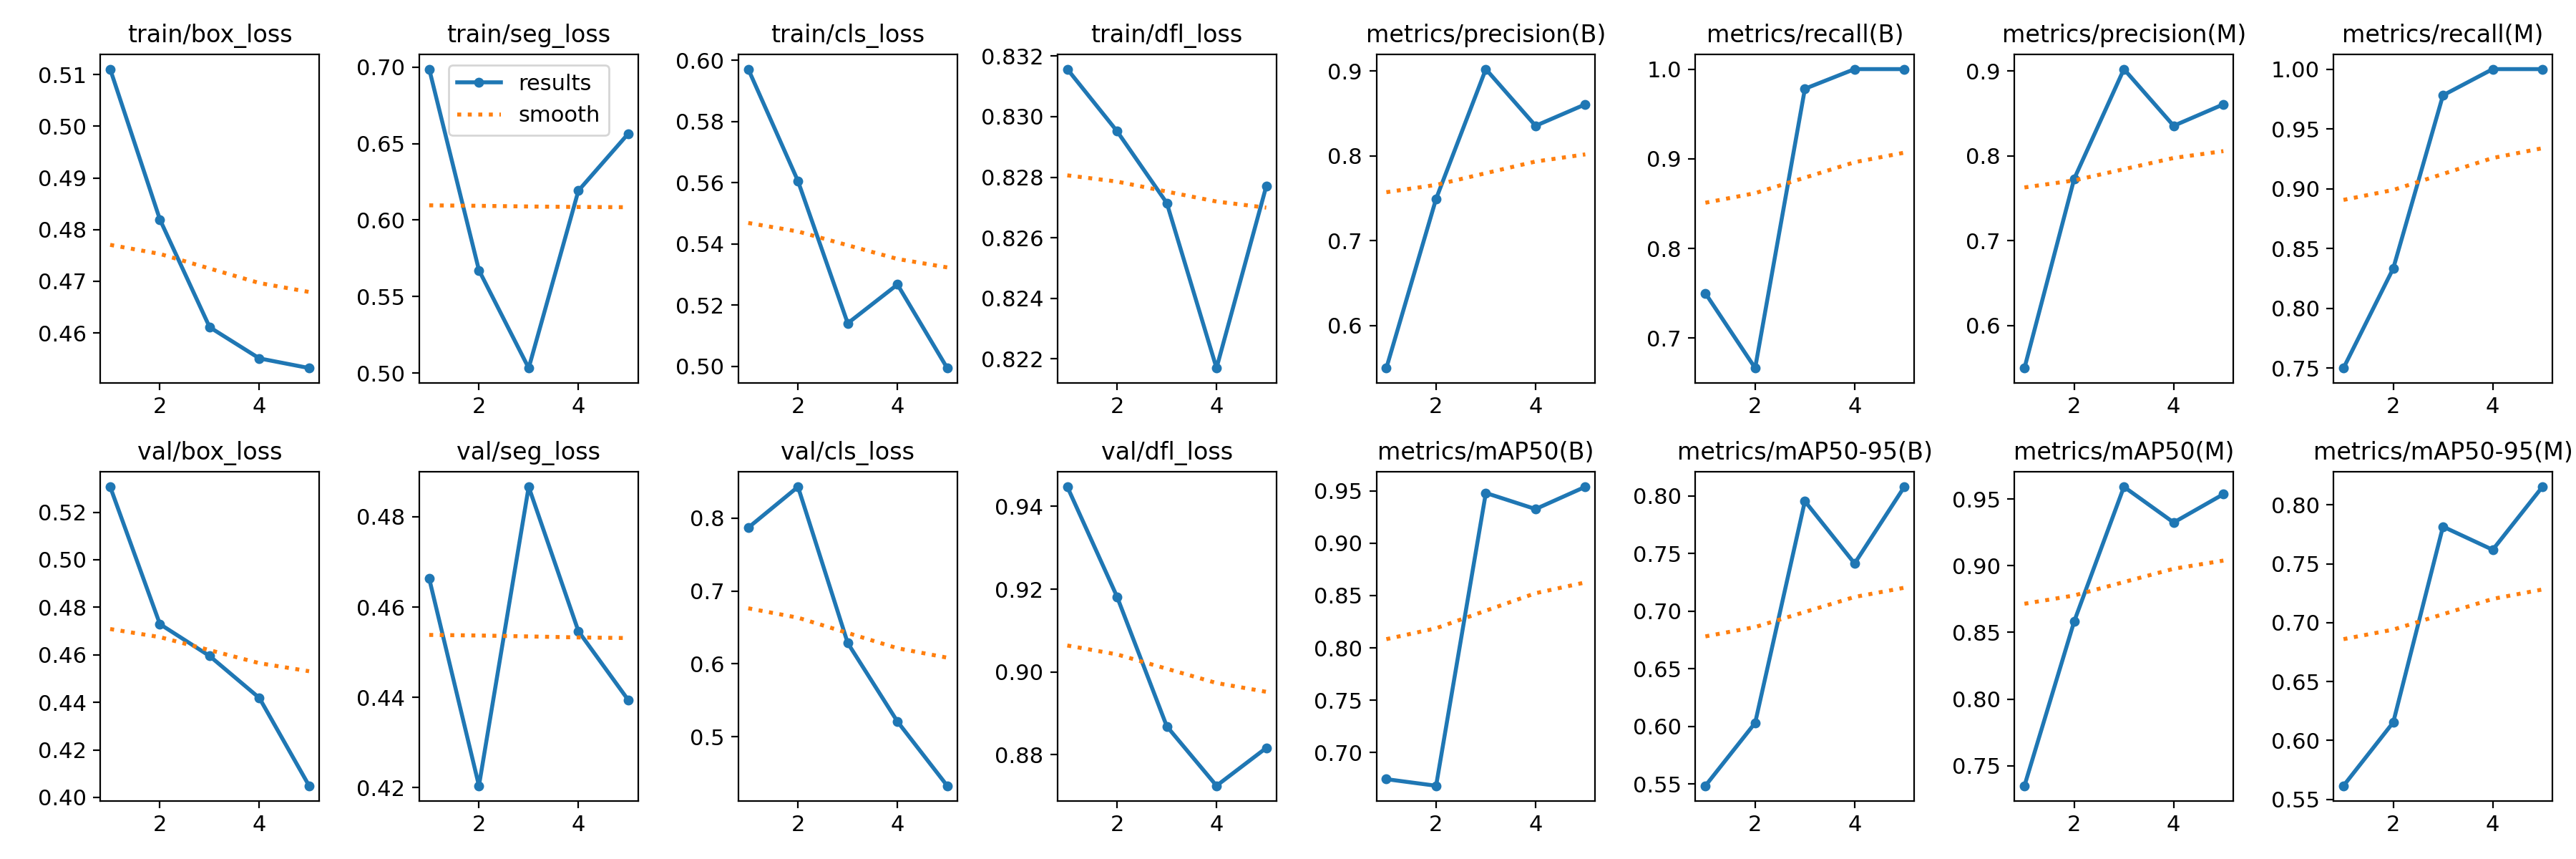

The file beside this chart, header and first rows:
epoch, train/box_loss, train/seg_loss, train/cls_loss, train/dfl_loss, metrics/precision(B), metrics/recall(B), metrics/mAP50(B), metrics/mAP50-95(B), metrics/precision(M), metrics/recall(M), metrics/mAP50(M), metrics/mAP50-95(M), val/box_loss, val/seg_loss, val/cls_loss, val/dfl_loss, lr/pg0, lr/pg1, lr/pg2
1, 0.5111, 0.6987, 0.5972, 0.8316, 0.55, 0.75, 0.6747, 0.5484, 0.55, 0.75, 0.7349, 0.5615, 0.5307, 0.4663, 0.7867, 0.9447, 0.0002167, 0.0002167, 0.0002167
2, 0.4819, 0.5672, 0.5606, 0.8295, 0.7494, 0.6667, 0.6684, 0.603, 0.773, 0.8333, 0.8583, 0.6154, 0.4729, 0.4204, 0.8428, 0.9182, 0.000361, 0.000361, 0.000361
3, 0.4611, 0.5033, 0.5141, 0.8272, 0.9022, 0.9781, 0.9479, 0.7956, 0.9022, 0.9781, 0.9593, 0.7816, 0.4595, 0.4866, 0.6286, 0.8869, 0.0004128, 0.0004128, 0.0004128
4, 0.4551, 0.6192, 0.5268, 0.8217, 0.8354, 1, 0.9325, 0.7415, 0.8354, 1, 0.9325, 0.7619, 0.4418, 0.4546, 0.5208, 0.8725, 0.0003722, 0.0003722, 0.0003722
5, 0.4532, 0.6564, 0.4994, 0.8277, 0.8606, 1, 0.9537, 0.8081, 0.8606, 1, 0.9537, 0.8154, 0.4049, 0.4395, 0.4328, 0.8817, 0.0002392, 0.0002392, 0.0002392
